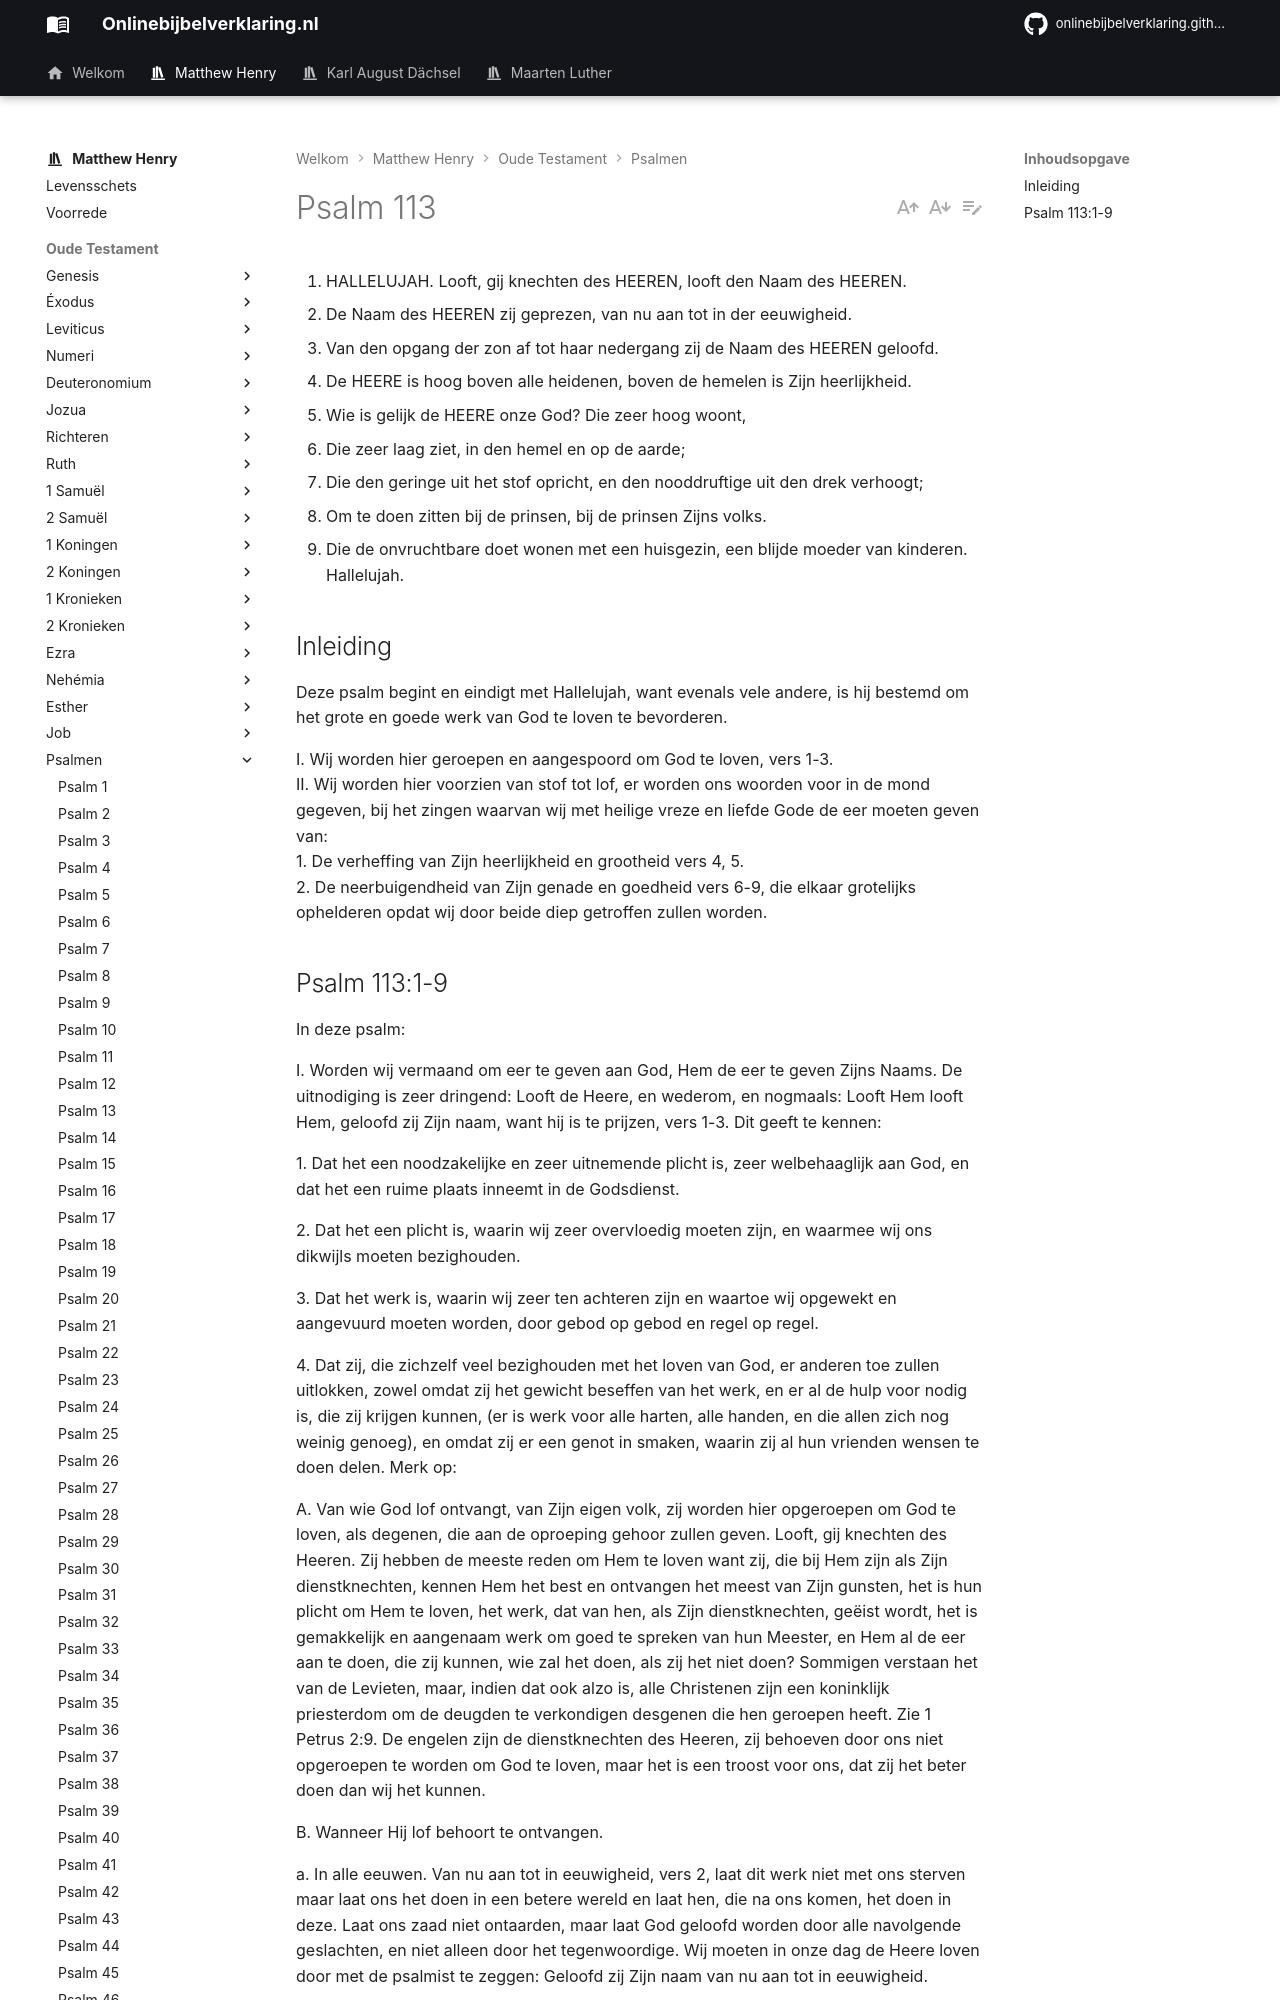

repository: onlinebijbelverklaring/dev-preview · page: matthewhenry/Psalmen/Psalm113/index.html · generator: mkdocs

1. HALLELUJAH. Looft, gij knechten des HEEREN, looft den Naam des HEEREN.
2. De Naam des HEEREN zij geprezen, van nu aan tot in der eeuwigheid.
3. Van den opgang der zon af tot haar nedergang zij de Naam des HEEREN geloofd.
4. De HEERE is hoog boven alle heidenen, boven de hemelen is Zijn heerlijkheid.
5. Wie is gelijk de HEERE onze God? Die zeer hoog woont,
6. Die zeer laag ziet, in den hemel en op de aarde;
7. Die den geringe uit het stof opricht, en den nooddruftige uit den drek verhoogt;
8. Om te doen zitten bij de prinsen, bij de prinsen Zijns volks.
9. Die de onvruchtbare doet wonen met een huisgezin, een blijde moeder van kinderen. Hallelujah.

## Inleiding

Deze psalm begint en eindigt met Hallelujah, want evenals vele andere, is hij bestemd om het grote en goede werk van God te loven te bevorderen.

I. Wij worden hier geroepen en aangespoord om God te loven, vers 1-3.  
II. Wij worden hier voorzien van stof tot lof, er worden ons woorden voor in de mond gegeven, bij het zingen waarvan wij met heilige vreze en liefde Gode de eer moeten geven van:  
1. De verheffing van Zijn heerlijkheid en grootheid vers 4, 5.  
2. De neerbuigendheid van Zijn genade en goedheid vers 6-9, die elkaar grotelijks ophelderen opdat wij door beide diep getroffen zullen worden.
